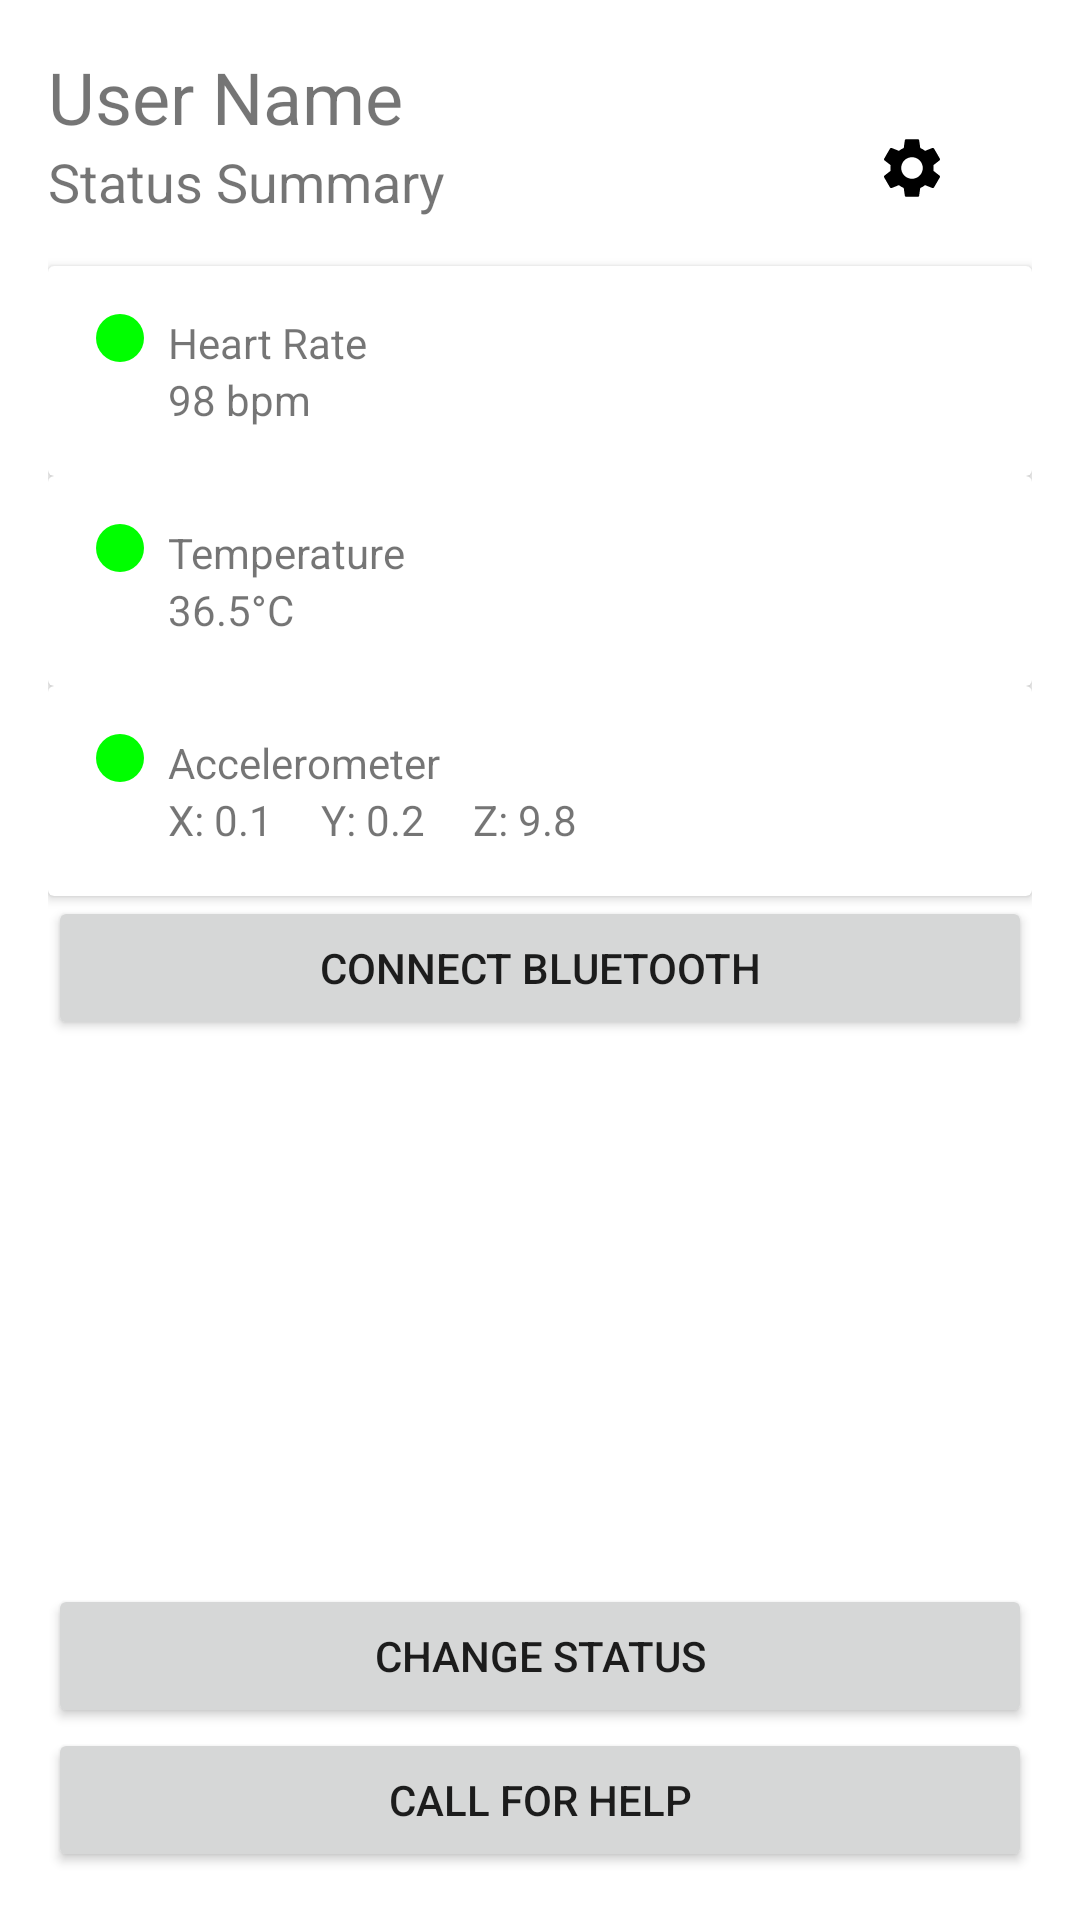

Write the Android layout XML for this screen, with the resource values it uses.
<!-- AndroidManifest.xml: application theme Theme.ElderlyHealthMonitorApp -->
<!-- res/layout/activity_monitor.xml -->
<androidx.constraintlayout.widget.ConstraintLayout
    xmlns:android="http://schemas.android.com/apk/res/android"
    xmlns:app="http://schemas.android.com/apk/res-auto"
    android:layout_width="match_parent"
    android:layout_height="match_parent"
    android:padding="16dp">

    
    <TextView
        android:id="@+id/userNameText"
        android:layout_width="0dp"
        android:layout_height="wrap_content"
        android:text="User Name"
        android:textSize="24sp"
        app:layout_constraintEnd_toStartOf="@+id/settingsButton"
        app:layout_constraintStart_toStartOf="parent"
        app:layout_constraintTop_toTopOf="parent" />

    
    <ImageButton
        android:id="@+id/settingsButton"
        android:layout_width="48dp"
        android:layout_height="48dp"
        android:src="@drawable/baseline_settings_24"
        android:background="?attr/selectableItemBackgroundBorderless"
        app:layout_constraintEnd_toEndOf="parent"
        app:layout_constraintTop_toTopOf="parent"
        android:layout_margin="16dp" />

    
    <TextView
        android:id="@+id/statusSummary"
        android:layout_width="0dp"
        android:layout_height="wrap_content"
        android:text="Status Summary"
        android:textSize="18sp"
        app:layout_constraintEnd_toEndOf="parent"
        app:layout_constraintStart_toStartOf="parent"
        app:layout_constraintTop_toBottomOf="@id/userNameText"
        android:layout_marginBottom="8dp" />

    
    <androidx.cardview.widget.CardView
        android:id="@+id/heartRateCard"
        android:layout_width="match_parent"
        android:layout_height="wrap_content"
        android:layout_marginBottom="24dp"
        android:layout_marginTop="16dp"
        android:clickable="true"
        android:focusable="true"
        app:layout_constraintEnd_toEndOf="parent"
        app:layout_constraintStart_toStartOf="parent"
        app:layout_constraintTop_toBottomOf="@id/statusSummary">

        
        <LinearLayout
            android:layout_width="match_parent"
            android:layout_height="wrap_content"
            android:orientation="horizontal"
            android:padding="16dp">

            
            <View
                android:id="@+id/heartRateStatus"
                android:layout_width="16dp"
                android:layout_height="16dp"
                android:layout_marginEnd="8dp"
                android:background="@drawable/status_indicator" />

            
            <LinearLayout
                android:layout_width="match_parent"
                android:layout_height="wrap_content"
                android:orientation="vertical">

                <TextView
                    android:id="@+id/heartRateTitle"
                    android:layout_width="wrap_content"
                    android:layout_height="wrap_content"
                    android:text="Heart Rate" />

                <TextView
                    android:id="@+id/heartRateText"
                    android:layout_width="wrap_content"
                    android:layout_height="wrap_content"
                    android:text="98 bpm" />
            </LinearLayout>
        </LinearLayout>
    </androidx.cardview.widget.CardView>

    
    <androidx.cardview.widget.CardView
        android:id="@+id/temperatureCard"
        android:layout_width="match_parent"
        android:layout_height="wrap_content"
        android:layout_marginBottom="24dp"
        android:clickable="true"
        android:focusable="true"
        app:layout_constraintEnd_toEndOf="parent"
        app:layout_constraintStart_toStartOf="parent"
        app:layout_constraintTop_toBottomOf="@id/heartRateCard">

        
        <LinearLayout
            android:layout_width="match_parent"
            android:layout_height="wrap_content"
            android:orientation="horizontal"
            android:padding="16dp">

            
            <View
                android:id="@+id/temperatureStatus"
                android:layout_width="16dp"
                android:layout_height="16dp"
                android:layout_marginEnd="8dp"
                android:background="@drawable/status_indicator" />

            
            <LinearLayout
                android:layout_width="match_parent"
                android:layout_height="wrap_content"
                android:orientation="vertical">

                <TextView
                    android:id="@+id/temperatureTitle"
                    android:layout_width="wrap_content"
                    android:layout_height="wrap_content"
                    android:text="Temperature" />

                <TextView
                    android:id="@+id/temperatureText"
                    android:layout_width="wrap_content"
                    android:layout_height="wrap_content"
                    android:text="36.5°C" />
            </LinearLayout>
        </LinearLayout>
    </androidx.cardview.widget.CardView>

    
    <androidx.cardview.widget.CardView
        android:id="@+id/accelerometerCard"
        android:layout_width="match_parent"
        android:layout_height="wrap_content"
        android:layout_marginBottom="24dp"
        android:clickable="true"
        android:focusable="true"
        app:layout_constraintEnd_toEndOf="parent"
        app:layout_constraintStart_toStartOf="parent"
        app:layout_constraintTop_toBottomOf="@id/temperatureCard">

        
        <LinearLayout
            android:layout_width="match_parent"
            android:layout_height="wrap_content"
            android:orientation="horizontal"
            android:padding="16dp">

            
            <View
                android:id="@+id/accelerometerStatus"
                android:layout_width="16dp"
                android:layout_height="16dp"
                android:layout_marginEnd="8dp"
                android:background="@drawable/status_indicator" />

            
            <LinearLayout
                android:layout_width="match_parent"
                android:layout_height="wrap_content"
                android:orientation="vertical">

                <TextView
                    android:id="@+id/accelerometerTitle"
                    android:layout_width="wrap_content"
                    android:layout_height="wrap_content"
                    android:text="Accelerometer" />

                <LinearLayout
                    android:layout_width="match_parent"
                    android:layout_height="wrap_content"
                    android:orientation="horizontal">

                    <TextView
                        android:id="@+id/accelerometerXTitle"
                        android:layout_width="wrap_content"
                        android:layout_height="wrap_content"
                        android:text="X: " />

                    <TextView
                        android:id="@+id/accelerometerXValue"
                        android:layout_width="wrap_content"
                        android:layout_height="wrap_content"
                        android:text="0.1"
                        android:layout_marginEnd="16dp" />

                    <TextView
                        android:id="@+id/accelerometerYTitle"
                        android:layout_width="wrap_content"
                        android:layout_height="wrap_content"
                        android:text="Y: " />

                    <TextView
                        android:id="@+id/accelerometerYValue"
                        android:layout_width="wrap_content"
                        android:layout_height="wrap_content"
                        android:text="0.2"
                        android:layout_marginEnd="16dp" />

                    <TextView
                        android:id="@+id/accelerometerZTitle"
                        android:layout_width="wrap_content"
                        android:layout_height="wrap_content"
                        android:text="Z: " />

                    <TextView
                        android:id="@+id/accelerometerZValue"
                        android:layout_width="wrap_content"
                        android:layout_height="wrap_content"
                        android:text="9.8" />
                </LinearLayout>
            </LinearLayout>
        </LinearLayout>
    </androidx.cardview.widget.CardView>


    <Button
        android:id="@+id/connectButton"
        android:layout_width="match_parent"
        android:layout_height="wrap_content"
        android:text="Connect Bluetooth"
        app:layout_constraintEnd_toEndOf="parent"
        app:layout_constraintStart_toStartOf="parent"
        app:layout_constraintTop_toBottomOf="@id/accelerometerCard"/>

    
    <Button
        android:id="@+id/callForHelpButton"
        android:layout_width="match_parent"
        android:layout_height="wrap_content"
        android:layout_marginTop="16dp"
        android:text="Call for Help"
        app:layout_constraintBottom_toBottomOf="parent"
        app:layout_constraintEnd_toEndOf="parent"
        app:layout_constraintStart_toStartOf="parent" />

    
    <Button
        android:id="@+id/changeStatusButton"
        android:layout_width="match_parent"
        android:layout_height="wrap_content"
        android:layout_marginTop="16dp"
        android:text="Change Status"
        app:layout_constraintBottom_toTopOf="@id/callForHelpButton"
        app:layout_constraintEnd_toEndOf="parent"
        app:layout_constraintStart_toStartOf="parent" />
</androidx.constraintlayout.widget.ConstraintLayout>
<!-- resources referenced by this layout -->
<resources>
  <!-- drawable baseline_settings_24 (drawable) -->
  <vector xmlns:android="http://schemas.android.com/apk/res/android"
      android:height="24dp"
      android:tint="#000000"
      android:viewportHeight="24"
      android:viewportWidth="24"
      android:width="24dp">
  
      <path
          android:fillColor="@android:color/white"
          android:pathData="M19.14,12.94c0.04,-0.3 0.06,-0.61 0.06,-0.94c0,-0.32 -0.02,-0.64 -0.07,-0.94l2.03,-1.58c0.18,-0.14 0.23,-0.41 0.12,-0.61l-1.92,-3.32c-0.12,-0.22 -0.37,-0.29 -0.59,-0.22l-2.39,0.96c-0.5,-0.38 -1.03,-0.7 -1.62,-0.94L14.4,2.81c-0.04,-0.24 -0.24,-0.41 -0.48,-0.41h-3.84c-0.24,0 -0.43,0.17 -0.47,0.41L9.25,5.35C8.66,5.59 8.12,5.92 7.63,6.29L5.24,5.33c-0.22,-0.08 -0.47,0 -0.59,0.22L2.74,8.87C2.62,9.08 2.66,9.34 2.86,9.48l2.03,1.58C4.84,11.36 4.8,11.69 4.8,12s0.02,0.64 0.07,0.94l-2.03,1.58c-0.18,0.14 -0.23,0.41 -0.12,0.61l1.92,3.32c0.12,0.22 0.37,0.29 0.59,0.22l2.39,-0.96c0.5,0.38 1.03,0.7 1.62,0.94l0.36,2.54c0.05,0.24 0.24,0.41 0.48,0.41h3.84c0.24,0 0.44,-0.17 0.47,-0.41l0.36,-2.54c0.59,-0.24 1.13,-0.56 1.62,-0.94l2.39,0.96c0.22,0.08 0.47,0 0.59,-0.22l1.92,-3.32c0.12,-0.22 0.07,-0.47 -0.12,-0.61L19.14,12.94zM12,15.6c-1.98,0 -3.6,-1.62 -3.6,-3.6s1.62,-3.6 3.6,-3.6s3.6,1.62 3.6,3.6S13.98,15.6 12,15.6z"/>
  </vector>
  <!-- drawable status_indicator (drawable) -->
  <selector xmlns:android="http://schemas.android.com/apk/res/android">
      <item android:drawable="@drawable/indicator_green" android:state_selected="false"/>
      <item android:drawable="@drawable/indicator_yellow" android:state_selected="true"/>
      <item android:drawable="@drawable/indicator_red" android:state_selected="true"/>
  </selector>
  <style name="Theme.ElderlyHealthMonitorApp" parent="Theme.MaterialComponents.DayNight.DarkActionBar">
          
          <item name="colorPrimary">@color/purple_500</item>
          <item name="colorPrimaryVariant">@color/purple_700</item>
          <item name="colorOnPrimary">@color/white</item>
          
          <item name="colorSecondary">@color/teal_200</item>
          <item name="colorSecondaryVariant">@color/teal_700</item>
          <item name="colorOnSecondary">@color/black</item>
          
          <item name="android:statusBarColor">?attr/colorPrimaryVariant</item>
          
      </style>
  <!-- drawable indicator_green (drawable) -->
  <shape xmlns:android="http://schemas.android.com/apk/res/android">
      <solid android:color="#00FF00"/> 
      <corners android:radius="8dp"/>
  </shape>
  <!-- drawable indicator_yellow (drawable) -->
  <shape xmlns:android="http://schemas.android.com/apk/res/android">
      <solid android:color="#FFFF00"/> 
      <corners android:radius="8dp"/>
  </shape>
  <!-- drawable indicator_red (drawable) -->
  <shape xmlns:android="http://schemas.android.com/apk/res/android">
      <solid android:color="#FF0000"/> 
      <corners android:radius="8dp"/>
  </shape>
  <color name="purple_500">#FF6200EE</color>
  <color name="purple_700">#FF3700B3</color>
  <color name="white">#FFFFFFFF</color>
  <color name="teal_200">#FF03DAC5</color>
  <color name="teal_700">#FF018786</color>
  <color name="black">#FF000000</color>
</resources>
